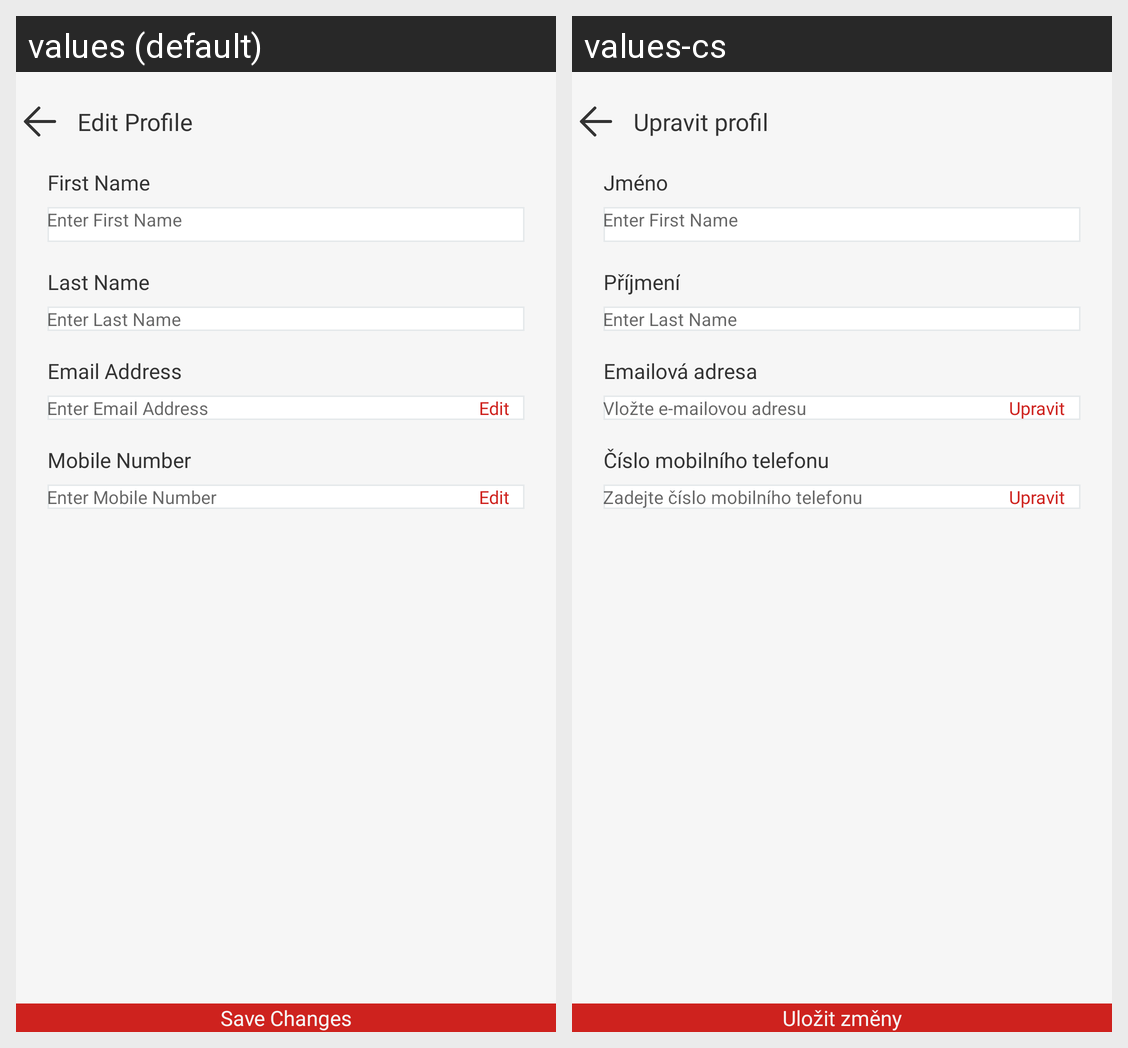

This grid shows one Android layout under two languages. Give, for every string resource on the screen, its name, the default text and each shown locale's text.
Android screen res/layout/activity_edit_profile.xml rendered under 2 locales, left to right: values (default), values-cs. Device: Nexus 5 (rendered at 1080×1920; each locale shown at half size, 540×960, under a caption strip naming it); theme Base.Theme.Svaggy.
Strings drawn on this screen, with the default value and each locale's value (text and hints the layout hard-codes, and strings that could not be matched under every locale, appear in the picture but are not listed):

edit_profile
  values: Edit Profile
  values-cs: Upravit profil

first_name
  values: First Name
  values-cs: Jméno

enter_first_name
  values: Enter First Name
  values-cs: Enter First Name

last_name
  values: Last Name
  values-cs: Příjmení

enter_last_name
  values: Enter Last Name
  values-cs: Enter Last Name

email_address
  values: Email Address
  values-cs: Emailová adresa

enter_email_address
  values: Enter Email Address
  values-cs: Vložte e-mailovou adresu

edit
  values: Edit
  values-cs: Upravit

mobile_number
  values: Mobile Number
  values-cs: Číslo mobilního telefonu

enter_mobile_number
  values: Enter Mobile Number
  values-cs: Zadejte číslo mobilního telefonu

save_changes
  values: Save Changes
  values-cs: Uložit změny
